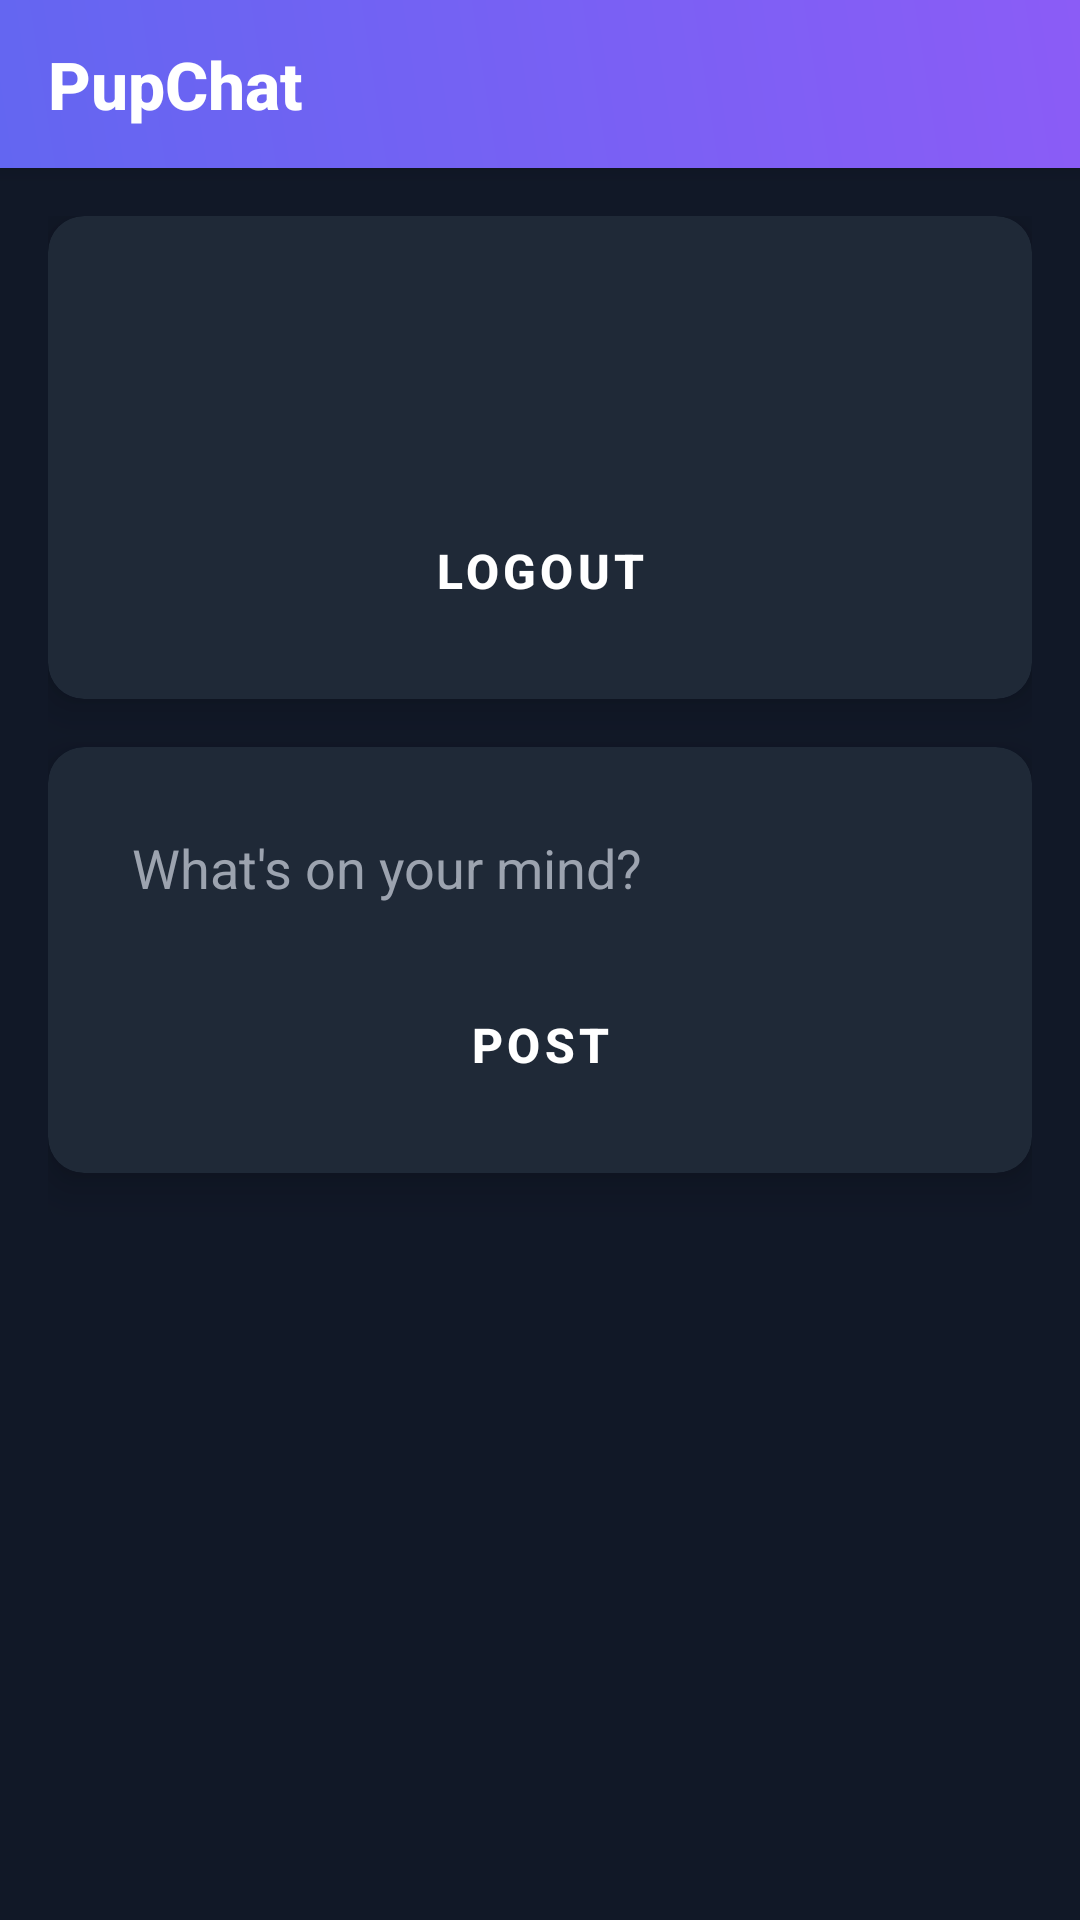

The Android layout XML behind this screen, and the referenced resources:
<!-- AndroidManifest.xml: application theme Theme.Pupchat -->
<!-- res/layout/activity_home.xml -->
<?xml version="1.0" encoding="utf-8"?>
<LinearLayout xmlns:android="http://schemas.android.com/apk/res/android"
    xmlns:app="http://schemas.android.com/apk/res-auto"
    xmlns:tools="http://schemas.android.com/tools"
    android:layout_width="match_parent"
    android:layout_height="match_parent"
    android:background="#111827"
    android:orientation="vertical"
    tools:context=".HomeActivity">

    <com.google.android.material.appbar.MaterialToolbar
        android:id="@+id/toolbar"
        android:layout_width="match_parent"
        android:layout_height="?attr/actionBarSize"
        android:background="@drawable/toolbar_gradient"
        android:elevation="4dp"
        app:titleTextColor="@color/white">

        <TextView
            android:id="@+id/toolbar_title"
            android:layout_width="wrap_content"
            android:layout_height="wrap_content"
            android:text="@string/app_name"
            android:textColor="@color/white"
            android:textSize="22sp"
            android:textStyle="bold"
            android:fontFamily="sans-serif-medium" />

    </com.google.android.material.appbar.MaterialToolbar>

    <ScrollView
        android:layout_width="match_parent"
        android:layout_height="match_parent"
        android:fillViewport="true">

        <LinearLayout
            android:layout_width="match_parent"
            android:layout_height="wrap_content"
            android:orientation="vertical"
            android:padding="16dp">

            
            <androidx.cardview.widget.CardView
                android:layout_width="match_parent"
                android:layout_height="wrap_content"
                android:layout_marginBottom="16dp"
                app:cardBackgroundColor="#1F2937"
                app:cardCornerRadius="12dp"
                app:cardElevation="8dp">

                <LinearLayout
                    android:layout_width="match_parent"
                    android:layout_height="wrap_content"
                    android:orientation="vertical"
                    android:padding="16dp">

                    <TextView
                        android:id="@+id/textViewWelcome"
                        android:layout_width="wrap_content"
                        android:layout_height="wrap_content"
                        android:layout_marginBottom="8dp"
                        android:textColor="#F9FAFB"
                        android:textSize="24sp"
                        android:textStyle="bold"
                        android:fontFamily="sans-serif-medium" />

                    <TextView
                        android:id="@+id/textViewEmail"
                        android:layout_width="wrap_content"
                        android:layout_height="wrap_content"
                        android:layout_marginBottom="16dp"
                        android:textColor="#9CA3AF"
                        android:textSize="14sp"
                        android:fontFamily="sans-serif" />

                    <Button
                        android:id="@+id/buttonLogout"
                        style="@style/Widget.Pupchat.Button.Accent"
                        android:layout_width="match_parent"
                        android:layout_height="wrap_content"
                        android:text="@string/logout"
                        android:textSize="16sp"
                        android:drawableLeft="@drawable/ic_logout"
                        android:drawablePadding="8dp" />

                </LinearLayout>
            </androidx.cardview.widget.CardView>

            
            <androidx.cardview.widget.CardView
                android:layout_width="match_parent"
                android:layout_height="wrap_content"
                android:layout_marginBottom="16dp"
                app:cardBackgroundColor="#1F2937"
                app:cardCornerRadius="12dp"
                app:cardElevation="8dp">

                <LinearLayout
                    android:layout_width="match_parent"
                    android:layout_height="wrap_content"
                    android:orientation="vertical"
                    android:padding="16dp">

                    <EditText
                        android:id="@+id/editTextPost"
                        android:layout_width="match_parent"
                        android:layout_height="wrap_content"
                        android:hint="What's on your mind?"
                        android:textColor="#F9FAFB"
                        android:textColorHint="#9CA3AF"
                        android:background="@null"
                        android:padding="12dp"
                        android:maxLines="4" />

                    <Button
                        android:id="@+id/buttonPost"
                        style="@style/Widget.Pupchat.Button.Accent"
                        android:layout_width="match_parent"
                        android:layout_height="wrap_content"
                        android:layout_marginTop="8dp"
                        android:text="Post"
                        android:textSize="16sp" />

                </LinearLayout>
            </androidx.cardview.widget.CardView>

            
            <LinearLayout
                android:id="@+id/linearLayoutPosts"
                android:layout_width="match_parent"
                android:layout_height="wrap_content"
                android:orientation="vertical" />

        </LinearLayout>
    </ScrollView>

</LinearLayout>
<!-- resources referenced by this layout -->
<resources>
  <color name="white">#FFFFFF</color>
  <!-- drawable toolbar_gradient (drawable) -->
  <?xml version="1.0" encoding="utf-8"?>
  <shape xmlns:android="http://schemas.android.com/apk/res/android">
      <gradient
          android:startColor="#6366F1"
          android:endColor="#8B5CF6"
          android:angle="45" />
  </shape>
  <string name="app_name">PupChat</string>
  <string name="logout">Logout</string>
  <style name="Widget.Pupchat.Button.Accent" parent="Widget.Pupchat.Button">
          <item name="backgroundTint">#EF4444</item>
          <item name="android:textColor">@color/white</item>
      </style>
  <style name="Theme.Pupchat" parent="Theme.MaterialComponents.DayNight.NoActionBar">
          
          <item name="android:windowFullscreen">true</item>
          <item name="android:windowContentOverlay">@null</item>
          
          
          <item name="colorPrimary">#6366F1</item>
          <item name="colorPrimaryVariant">#4F46E5</item>
          <item name="colorOnPrimary">@color/white</item>
          
          
          <item name="colorSecondary">#8B5CF6</item>
          <item name="colorSecondaryVariant">#7C3AED</item>
          <item name="colorOnSecondary">@color/white</item>
          
          
          <item name="colorSurface">#1F2937</item>
          <item name="colorOnSurface">#F9FAFB</item>
          
          
          <item name="android:colorBackground">#111827</item>
          
          
          <item name="android:statusBarColor" tools:targetApi="l">#111827</item>
          <item name="android:windowLightStatusBar" tools:targetApi="m">false</item>
          <item name="android:navigationBarColor">#111827</item>
          
          
          <item name="android:textColorPrimary">#F9FAFB</item>
          <item name="android:textColorSecondary">#9CA3AF</item>
          
          
          <item name="android:windowBackground">#111827</item>
          
          
          <item name="materialButtonStyle">@style/Widget.Pupchat.Button</item>
          
          
          <item name="textInputStyle">@style/Widget.Pupchat.TextInputLayout</item>
      </style>
  <style name="Widget.Pupchat.Button" parent="Widget.MaterialComponents.Button">
          <item name="android:textColor">@color/white</item>
          <item name="android:textSize">16sp</item>
          <item name="android:textStyle">bold</item>
          <item name="cornerRadius">12dp</item>
          <item name="backgroundTint">#6366F1</item>
          <item name="android:padding">16dp</item>
          <item name="android:elevation">8dp</item>
          <item name="android:stateListAnimator">@null</item>
      </style>
  <style name="Widget.Pupchat.TextInputLayout" parent="Widget.MaterialComponents.TextInputLayout.OutlinedBox">
          <item name="boxStrokeColor">@color/input_stroke_selector</item>
          <item name="hintTextColor">#9CA3AF</item>
          <item name="boxCornerRadiusTopStart">12dp</item>
          <item name="boxCornerRadiusTopEnd">12dp</item>
          <item name="boxCornerRadiusBottomStart">12dp</item>
          <item name="boxCornerRadiusBottomEnd">12dp</item>
          <item name="android:background">#1F2937</item>
          <item name="boxBackgroundColor">#1F2937</item>
          <item name="android:textColorHint">#9CA3AF</item>
      </style>
</resources>
